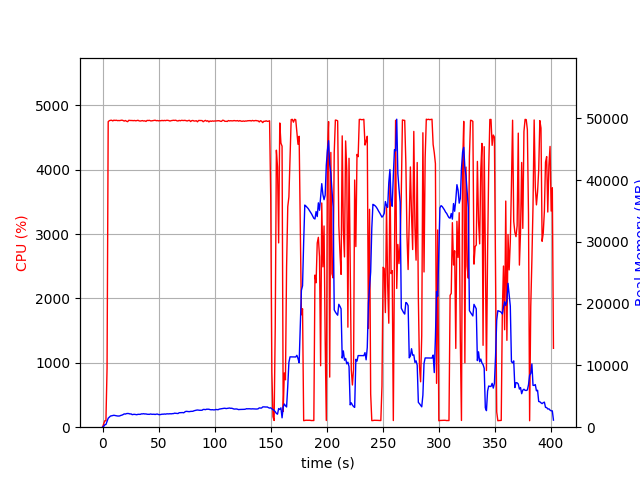

Data behind this chart, as committed beside it:
elapsed_time, nproc, cpu, mem_real, mem_virtual
4.1484832763671875e-05, 1, 0.0, 8.23, 3185
1.006, 1, 49.7, 120.7, 718.6
2.013, 1, 100.3, 390.7, 1963
3.02, 1, 100.2, 434.8, 1451
4.028, 1, 918.5, 948.7, 5813
5.042, 1, 4746, 1452, 6348
6.063, 1, 4762, 1631, 6540
7.087, 1, 4767, 1806, 6766
8.108, 1, 4768, 1854, 6837
9.129, 1, 4758, 1910, 6927
10.15, 1, 4770, 1930, 6990
11.17, 1, 4765, 1893, 7030
12.19, 1, 4769, 1866, 7075
13.21, 1, 4763, 1818, 7107
14.23, 1, 4764, 1808, 7115
15.25, 1, 4763, 1822, 7149
16.28, 1, 4767, 1910, 7243
17.3, 1, 4770, 1957, 7289
18.32, 1, 4764, 2040, 7391
19.34, 1, 4755, 2153, 7459
20.36, 1, 4765, 2128, 7467
21.38, 1, 4753, 2202, 7545
22.4, 1, 4746, 2221, 7603
23.42, 1, 4768, 2206, 7616
24.44, 1, 4765, 2142, 7632
25.47, 1, 4765, 2151, 7660
26.49, 1, 4764, 2031, 7674
27.51, 1, 4762, 2074, 7704
28.53, 1, 4765, 2085, 7730
29.55, 1, 4760, 2056, 7744
30.57, 1, 4763, 2022, 7751
31.59, 1, 4768, 2086, 7763
32.61, 1, 4759, 2078, 7773
33.63, 1, 4756, 2080, 7836
34.65, 1, 4760, 2157, 7864
35.68, 1, 4763, 2154, 7880
36.7, 1, 4756, 2182, 7936
37.72, 1, 4760, 2140, 7936
38.74, 1, 4750, 2151, 7946
39.76, 1, 4766, 2100, 7968
40.78, 1, 4764, 2098, 7968
41.8, 1, 4767, 2083, 7988
42.82, 1, 4759, 2140, 7988
43.84, 1, 4759, 2097, 8016
44.86, 1, 4762, 2090, 8040
45.89, 1, 4766, 2105, 8084
46.91, 1, 4769, 2059, 8084
47.93, 1, 4761, 2112, 8122
48.95, 1, 4764, 2126, 8134
49.97, 1, 4759, 2052, 8134
50.99, 1, 4763, 2031, 8150
52.01, 1, 4760, 2060, 8188
53.03, 1, 4766, 2111, 8228
54.06, 1, 4761, 2101, 8242
55.08, 1, 4766, 2137, 8268
56.1, 1, 4762, 2113, 8302
57.12, 1, 4767, 2155, 8324
58.14, 1, 4767, 2166, 8368
59.16, 1, 4763, 2150, 8376
60.18, 1, 4756, 2184, 8412
... 337 more rows
